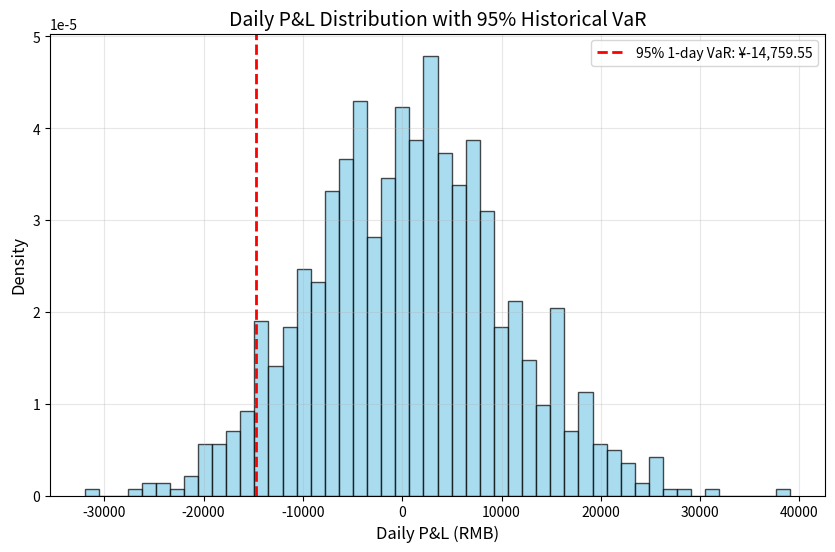

Python code for this plot:
import numpy as np
import pandas as pd
import matplotlib.pyplot as plt
from scipy.stats import norm

def calculate_historical_var():
    # 设置随机种子以确保可复现性
    np.random.seed(42)

    # 模拟生成课程数据快照中的fund日收益序列（假设有1000个交易日数据）
    n_days = 1000
    daily_returns = np.random.normal(loc=0.0005, scale=0.01, size=n_days)  # 模拟日收益率

    # 初始头寸（人民币）
    initial_position = 1_000_000

    # 计算日损益（人民币）
    daily_pnl = initial_position * daily_returns

    # 可调置信水平参数
    confidence_level = 0.95

    # 计算历史VaR（95%置信水平）
    var_95_1d = np.percentile(daily_pnl, 100 * (1 - confidence_level))

    # 绘制日损益分布直方图
    plt.figure(figsize=(10, 6))
    n, bins, patches = plt.hist(daily_pnl, bins=50, density=True, alpha=0.7, color='skyblue', edgecolor='black')

    # 添加95% VaR竖线标注
    plt.axvline(var_95_1d, color='red', linestyle='dashed', linewidth=2, label=f'95% 1-day VaR: ¥{var_95_1d:,.2f}')

    # 图表美化
    plt.title('Daily P&L Distribution with 95% Historical VaR', fontsize=14)
    plt.xlabel('Daily P&L (RMB)', fontsize=12)
    plt.ylabel('Density', fontsize=12)
    plt.grid(True, alpha=0.3)
    plt.legend(fontsize=10)

    # 保存图表
    figure_path = 'daily_pnl_hist_var.png'
    plt.savefig(figure_path, dpi=300, bbox_inches='tight')
    plt.close()

    # 准备结果字典
    result = {
        'hist_var_95_1d': var_95_1d,
        'figure_path': figure_path
    }

    return result

# 执行计算并输出结果
result = calculate_historical_var()
print(result)
